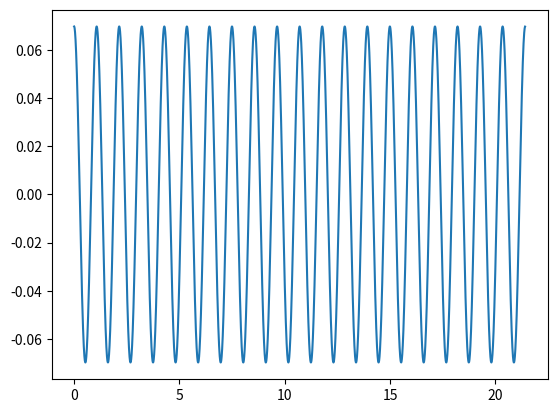

The script that saved this image:
import numpy as np
import matplotlib.pyplot as plt

m= 200
l=0.284902028828339
theta_0=np.radians(4)
g=9.81
T=2*np.pi*np.sqrt(l/g)

t_0=0
t_N=20*T


def y_anal(x):
    omega=np.sqrt(g/l)
    A=theta_0
    return A*np.cos(omega*x)
def graph_anal(t_in,t_fin,N,f):
    step=((t_fin-t_in)/N)
    x_list=np.arange(t_in,t_fin,step)
    print(x_list)
    y_list=f(x_list)
    print(y_list)
    plt.plot(x_list,y_list)
    plt.show()

def omega_dot(x):
    return -(g/l)*np.sin(x)
def euler(t_in,t_fin,N,f):
    step=(t_fin-t_in)/N
    t=[0]
    omega=[0]
    theta=[theta_0]
    for i in np.arange(t_in,t_fin,step):
        k_omega=f(theta[-1])
        k_theta=omega[-1]
        t.append(i)
        omega.append(k_omega*step+omega[-1])
        theta.append(k_theta*step+theta[-1])
    return t,theta,omega

#x,y,y_dot=euler(t_0,t_N,1000,omega_dot)
#print(x,y)
#plt.plot(x,y)
#plt.show()

def runge_kutta(t_in,t_fin,N,f):
    step=(t_fin-t_in)/N
    t=[0]
    omega=[0]
    theta=[theta_0]
    for i in np.arange(t_in,t_fin,step):
        #prvi korak (k1)
        t.append(i)
        k_omega=f(theta[-1])
        sw=k_omega
        k_theta=omega[-1]
        sk=k_theta
        #drugi korak(k2)
        omega_p=omega[-1]+k_omega*(step/2)
        theta_p=theta[-1]+k_theta*(step/2)
       
        k_omega=f(theta_p)
        sw+=2*k_omega
        k_theta=omega_p
        sk+=2*k_theta
        #treći korak(k3)
        omega_p=omega[-1]+k_omega*(step/2)
        theta_p=theta[-1]+k_theta*(step/2)
        k_omega=f(theta_p)
        sw+=2*k_omega
        k_theta=omega_p
        sk+=2*k_theta
        #zadnji korak
        omega_p=omega[-1]+k_omega*(step)
        theta_p=theta[-1]+k_theta*(step)
        k_omega=f(theta_p)
        sw+=k_omega
        k_theta=omega_p
        sk+=k_theta
        #konacno
        omega.append(omega[-1]+(sw/6)*step)
        theta.append(theta[-1]+(sk/6)*step)

    return t,theta,omega

x,y,y_dot=runge_kutta(t_0,t_N,10000,omega_dot)
print(x,y)
plt.plot(x,y)
plt.show()
